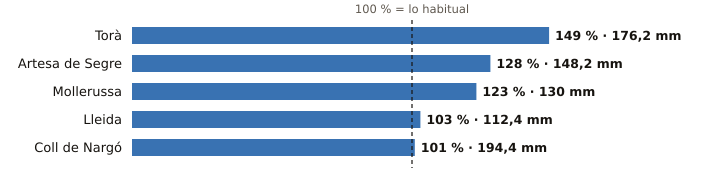

Values plotted in this chart, from the file beside it:
estacion, provincia, indicativo, mm_otono, referencia_mm, pct, periodo_referencia, hasta, hora
Torà, Lleida, 9647X, 176.2, 118.1, 149, 2009-2025, 2026-11-21, 9
Artesa de Segre, Lleida, 9650X, 148.2, 115.9, 128, 2009-2025, 2026-11-21, 8
Mollerussa, Lleida, 9729X, 130.0, 105.9, 123, 2009-2025, 2026-11-21, 11
Lleida, Lleida, 9771C, 112.4, 109.2, 103, 1991-2020, 2026-11-21, 12
Coll de Nargó, Lleida, 9638D, 194.4, 191.7, 101, 2010-2025, 2026-11-21, 9
